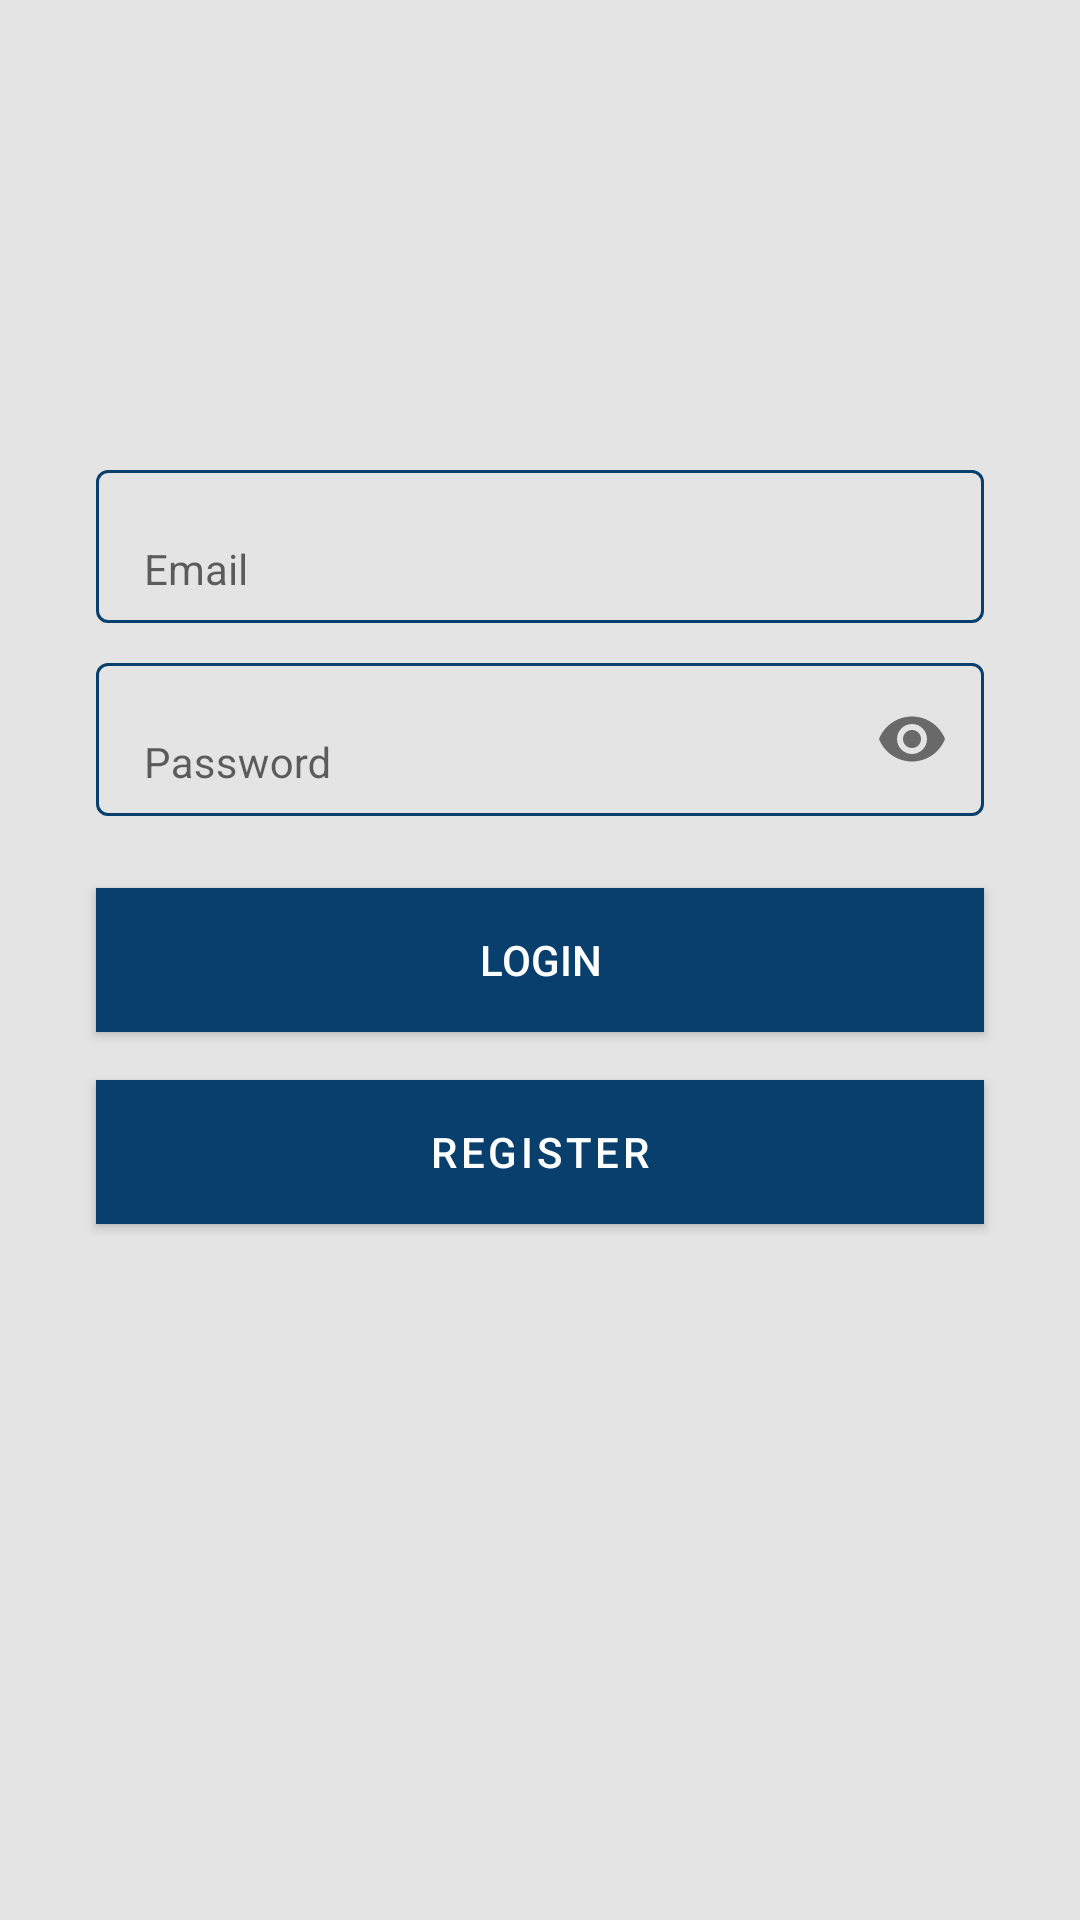

This screen was rendered from an Android layout file. Write that file and the resources it references.
<!-- AndroidManifest.xml: application theme AppTheme -->
<!-- res/layout/fragment_login.xml -->
<?xml version="1.0" encoding="utf-8"?>
<androidx.constraintlayout.widget.ConstraintLayout xmlns:android="http://schemas.android.com/apk/res/android"
    xmlns:app="http://schemas.android.com/apk/res-auto"
    xmlns:tools="http://schemas.android.com/tools"
    android:layout_width="match_parent"
    android:layout_height="match_parent"
    android:background="#e4e4e4"
    android:id="@+id/login_container"
    tools:context=".ui.login.LoginFragment">

    <com.google.android.material.textfield.TextInputLayout
        android:id="@+id/text_input_email"
        style="@style/Widget.MaterialComponents.TextInputLayout.OutlinedBox"
        android:layout_width="0dp"
        android:layout_height="wrap_content"
        android:layout_marginStart="32dp"
        android:layout_marginEnd="32dp"
        android:layout_marginBottom="8dp"
        app:boxStrokeColor="@color/colorAccent"
        app:layout_constraintBottom_toTopOf="@+id/text_input_password"
        app:layout_constraintEnd_toEndOf="parent"
        app:layout_constraintStart_toStartOf="parent"
        android:nextFocusDown="@id/text_input_password">

        <com.google.android.material.textfield.TextInputEditText
            android:id="@+id/login_email"
            style="@style/Widget.MaterialComponents.TextInputLayout.FilledBox.Dense"
            android:layout_width="match_parent"
            android:layout_height="wrap_content"
            android:hint="@string/email"
            android:inputType="textEmailAddress"
            android:textCursorDrawable="@null" />
    </com.google.android.material.textfield.TextInputLayout>

    <com.google.android.material.textfield.TextInputLayout
        android:id="@+id/text_input_password"
        style="@style/Widget.MaterialComponents.TextInputLayout.OutlinedBox"
        android:layout_width="0dp"
        android:layout_height="wrap_content"
        android:layout_marginStart="32dp"
        android:layout_marginEnd="32dp"
        android:layout_marginBottom="24dp"
        app:boxStrokeColor="@color/colorAccent"
        app:layout_constraintBottom_toTopOf="@+id/login_btn"
        app:layout_constraintEnd_toEndOf="parent"
        app:layout_constraintStart_toStartOf="parent"
        app:passwordToggleEnabled="true">

        <com.google.android.material.textfield.TextInputEditText
            android:id="@+id/login_password"
            style="@style/Widget.MaterialComponents.TextInputLayout.FilledBox.Dense"
            android:layout_width="match_parent"
            android:layout_height="wrap_content"
            android:hint="@string/password"
            android:inputType="textPassword"
            android:textCursorDrawable="@null" />
    </com.google.android.material.textfield.TextInputLayout>

    <Button
        android:id="@+id/login_btn"
        style="@android:style/Widget.Material.Button"
        android:layout_width="0dp"
        android:layout_height="wrap_content"
        android:layout_marginStart="32dp"
        android:layout_marginEnd="32dp"
        android:background="@color/colorAccent"
        android:text="@string/login"
        android:textColor="@android:color/white"
        app:layout_constraintBottom_toBottomOf="parent"
        app:layout_constraintEnd_toEndOf="parent"
        app:layout_constraintHorizontal_bias="0.5"
        app:layout_constraintStart_toStartOf="parent"
        app:layout_constraintTop_toTopOf="parent" />

    <Button
        android:id="@+id/nav_register_bt"
        android:layout_width="0dp"
        android:layout_height="wrap_content"
        android:layout_marginStart="32dp"
        android:layout_marginTop="16dp"
        android:layout_marginEnd="32dp"
        android:background="@color/colorAccent"
        android:text="@string/register"
        android:textColor="@android:color/white"
        app:layout_constraintEnd_toEndOf="parent"
        app:layout_constraintStart_toStartOf="parent"
        app:layout_constraintTop_toBottomOf="@+id/login_btn" />

    <ProgressBar
        android:id="@+id/login_loading"
        style="?android:attr/progressBarStyle"
        android:layout_width="wrap_content"
        android:layout_height="wrap_content"
        android:layout_marginTop="8dp"
        app:layout_constraintEnd_toEndOf="parent"
        app:layout_constraintStart_toStartOf="parent"
        app:layout_constraintTop_toBottomOf="@+id/nav_register_bt"
        android:visibility="gone" />

</androidx.constraintlayout.widget.ConstraintLayout>
<!-- resources referenced by this layout -->
<resources>
  <color name="colorAccent">#006064</color>
  <string name="email">Email</string>
  <string name="login">Login</string>
  <string name="password">Password</string>
  <string name="register">Register</string>
  <style name="AppTheme" parent="Theme.MaterialComponents.DayNight.DarkActionBar">
          <item name="colorPrimary">@color/colorPrimary</item>
          <item name="colorPrimaryDark">@color/colorPrimaryDark</item>
          <item name="colorAccent">@color/colorAccent</item>
  
      </style>
  <color name="colorPrimary">#093f6d</color>
  <color name="colorPrimaryDark">#01203f</color>
</resources>
